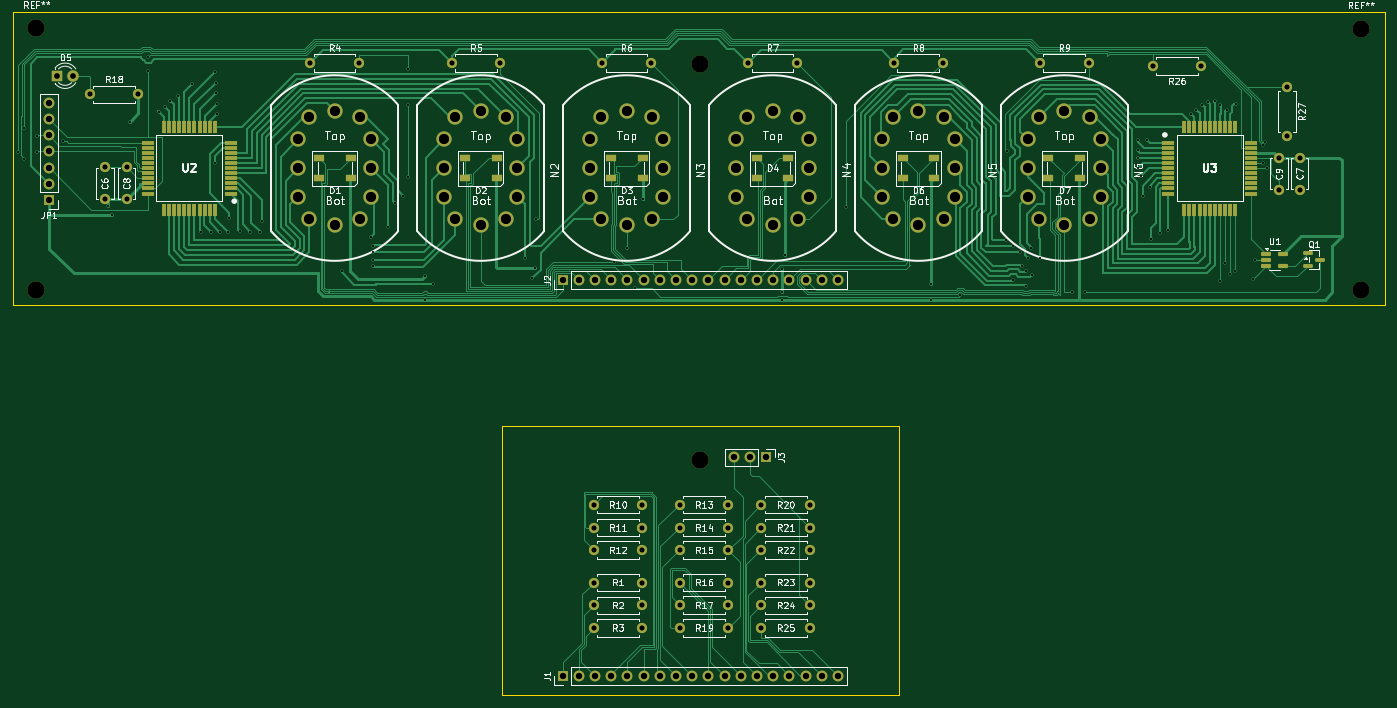
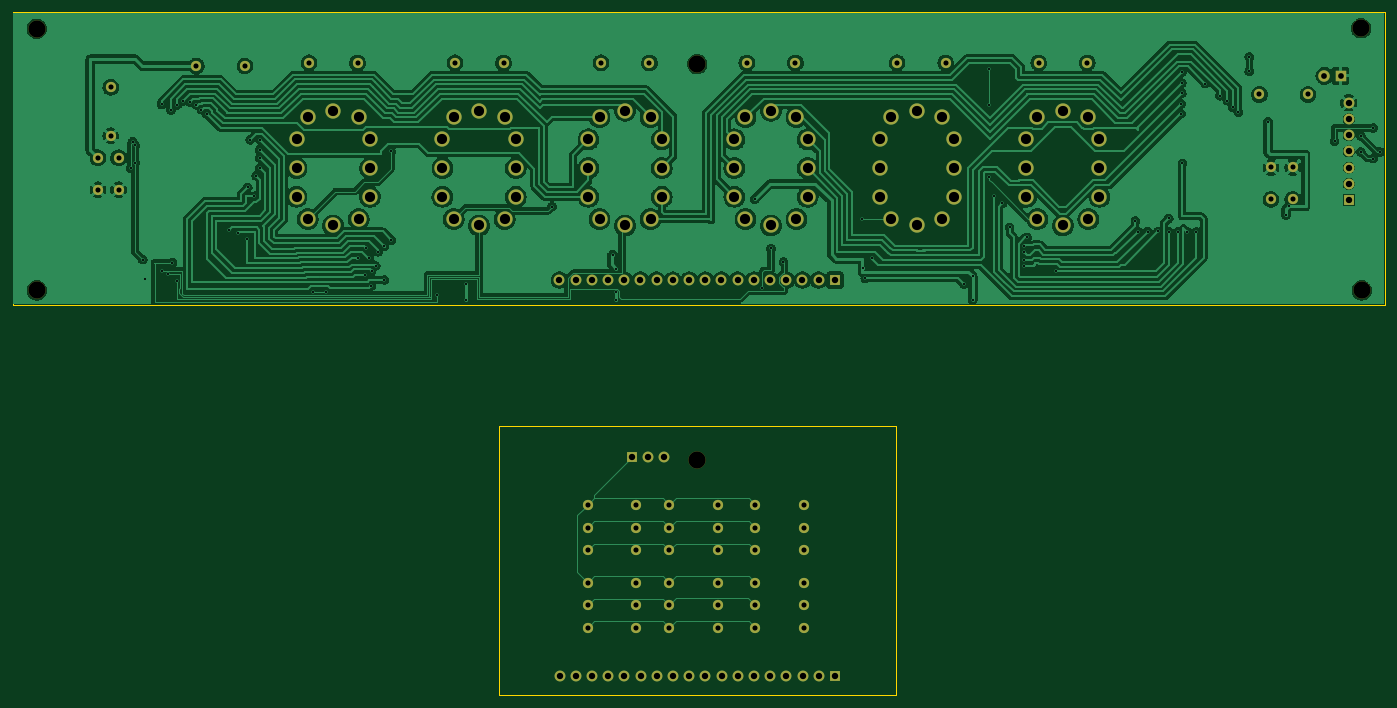
Circuit board: 9 layer files. Board 215.1 x 107.1 mm.
- bottom_copper: Nixie-B_Cu.gbr (284001 bytes)
- bottom_mask: Nixie-B_Mask.gbr (6410 bytes)
- bottom_silk: Nixie-B_Silkscreen.gbr (451 bytes)
- outline: Nixie-Edge_Cuts.gbr (729 bytes)
- top_copper: Nixie-F_Cu.gbr (86444 bytes)
- top_mask: Nixie-F_Mask.gbr (10471 bytes)
- paste: Nixie-F_Paste.gbr (4486 bytes)
- top_silk: Nixie-F_Silkscreen.gbr (105896 bytes)
- drill: Nixie.drl (5322 bytes)

=== bottom_copper: Nixie-B_Cu.gbr (284001 bytes, source omitted) ===
=== bottom_mask: Nixie-B_Mask.gbr (6410 bytes, source omitted) ===
=== bottom_silk: Nixie-B_Silkscreen.gbr ===
%TF.GenerationSoftware,KiCad,Pcbnew,10.0.5*%
%TF.CreationDate,2026-08-19T21:42:22+03:00*%
%TF.ProjectId,Nixie,4e697869-652e-46b6-9963-61645f706362,rev?*%
%TF.SameCoordinates,Original*%
%TF.FileFunction,Legend,Bot*%
%TF.FilePolarity,Positive*%
%FSLAX46Y46*%
G04 Gerber Fmt 4.6, Leading zero omitted, Abs format (unit mm)*
G04 Created by KiCad (PCBNEW 10.0.5) date 2026-08-19 21:42:22*
%MOMM*%
%LPD*%
G01*
G04 APERTURE LIST*
G04 APERTURE END LIST*
M02*

=== outline: Nixie-Edge_Cuts.gbr ===
%TF.GenerationSoftware,KiCad,Pcbnew,10.0.5*%
%TF.CreationDate,2026-08-19T21:42:23+03:00*%
%TF.ProjectId,Nixie,4e697869-652e-46b6-9963-61645f706362,rev?*%
%TF.SameCoordinates,Original*%
%TF.FileFunction,Profile,NP*%
%FSLAX46Y46*%
G04 Gerber Fmt 4.6, Leading zero omitted, Abs format (unit mm)*
G04 Created by KiCad (PCBNEW 10.0.5) date 2026-08-19 21:42:23*
%MOMM*%
%LPD*%
G01*
G04 APERTURE LIST*
%TA.AperFunction,Profile*%
%ADD10C,0.100000*%
%TD*%
G04 APERTURE END LIST*
D10*
X44350000Y-27750000D02*
X259475000Y-27750000D01*
X259475000Y-73650000D01*
X44350000Y-73650000D01*
X44350000Y-27750000D01*
X121000000Y-92672500D02*
X183250000Y-92672500D01*
X183250000Y-134827500D01*
X121000000Y-134827500D01*
X121000000Y-92672500D01*
M02*

=== top_copper: Nixie-F_Cu.gbr (86444 bytes, source omitted) ===
=== top_mask: Nixie-F_Mask.gbr (10471 bytes, source omitted) ===
=== paste: Nixie-F_Paste.gbr ===
%TF.GenerationSoftware,KiCad,Pcbnew,10.0.5*%
%TF.CreationDate,2026-08-19T21:42:22+03:00*%
%TF.ProjectId,Nixie,4e697869-652e-46b6-9963-61645f706362,rev?*%
%TF.SameCoordinates,Original*%
%TF.FileFunction,Paste,Top*%
%TF.FilePolarity,Positive*%
%FSLAX46Y46*%
G04 Gerber Fmt 4.6, Leading zero omitted, Abs format (unit mm)*
G04 Created by KiCad (PCBNEW 10.0.5) date 2026-08-19 21:42:22*
%MOMM*%
%LPD*%
G01*
G04 APERTURE LIST*
G04 Aperture macros list*
%AMRoundRect*
0 Rectangle with rounded corners*
0 $1 Rounding radius*
0 $2 $3 $4 $5 $6 $7 $8 $9 X,Y pos of 4 corners*
0 Add a 4 corners polygon primitive as box body*
4,1,4,$2,$3,$4,$5,$6,$7,$8,$9,$2,$3,0*
0 Add four circle primitives for the rounded corners*
1,1,$1+$1,$2,$3*
1,1,$1+$1,$4,$5*
1,1,$1+$1,$6,$7*
1,1,$1+$1,$8,$9*
0 Add four rect primitives between the rounded corners*
20,1,$1+$1,$2,$3,$4,$5,0*
20,1,$1+$1,$4,$5,$6,$7,0*
20,1,$1+$1,$6,$7,$8,$9,0*
20,1,$1+$1,$8,$9,$2,$3,0*%
G04 Aperture macros list end*
%ADD10R,1.600000X1.000000*%
%ADD11RoundRect,0.150000X-0.587500X-0.150000X0.587500X-0.150000X0.587500X0.150000X-0.587500X0.150000X0*%
%ADD12R,1.900000X0.600000*%
%ADD13R,0.600000X1.900000*%
%ADD14RoundRect,0.162500X-0.617500X-0.162500X0.617500X-0.162500X0.617500X0.162500X-0.617500X0.162500X0*%
G04 APERTURE END LIST*
D10*
%TO.C,D4*%
X165965000Y-53771590D03*
X160965000Y-53771590D03*
X160965000Y-50571590D03*
X165965000Y-50571590D03*
%TD*%
D11*
%TO.C,Q1*%
X247400000Y-65562500D03*
X247400000Y-67462500D03*
X249275000Y-66512500D03*
%TD*%
D10*
%TO.C,D6*%
X188845000Y-53771590D03*
X183845000Y-53771590D03*
X183845000Y-50571590D03*
X188845000Y-50571590D03*
%TD*%
D12*
%TO.C,U3*%
X225525000Y-48171590D03*
X225525000Y-48971590D03*
X225525000Y-49771590D03*
X225525000Y-50571590D03*
X225525000Y-51371590D03*
X225525000Y-52171590D03*
X225525000Y-52971590D03*
X225525000Y-53771590D03*
X225525000Y-54571590D03*
X225525000Y-55371590D03*
X225525000Y-56171590D03*
D13*
X228025000Y-58671590D03*
X228825000Y-58671590D03*
X229625000Y-58671590D03*
X230425000Y-58671590D03*
X231225000Y-58671590D03*
X232025000Y-58671590D03*
X232825000Y-58671590D03*
X233625000Y-58671590D03*
X234425000Y-58671590D03*
X235225000Y-58671590D03*
X236025000Y-58671590D03*
D12*
X238525000Y-56171590D03*
X238525000Y-55371590D03*
X238525000Y-54571590D03*
X238525000Y-53771590D03*
X238525000Y-52971590D03*
X238525000Y-52171590D03*
X238525000Y-51371590D03*
X238525000Y-50571590D03*
X238525000Y-49771590D03*
X238525000Y-48971590D03*
X238525000Y-48171590D03*
D13*
X236025000Y-45671590D03*
X235225000Y-45671590D03*
X234425000Y-45671590D03*
X233625000Y-45671590D03*
X232825000Y-45671590D03*
X232025000Y-45671590D03*
X231225000Y-45671590D03*
X230425000Y-45671590D03*
X229625000Y-45671590D03*
X228825000Y-45671590D03*
X228025000Y-45671590D03*
%TD*%
D10*
%TO.C,D3*%
X143085000Y-53771590D03*
X138085000Y-53771590D03*
X138085000Y-50571590D03*
X143085000Y-50571590D03*
%TD*%
D12*
%TO.C,U2*%
X78525000Y-56171590D03*
X78525000Y-55371590D03*
X78525000Y-54571590D03*
X78525000Y-53771590D03*
X78525000Y-52971590D03*
X78525000Y-52171590D03*
X78525000Y-51371590D03*
X78525000Y-50571590D03*
X78525000Y-49771590D03*
X78525000Y-48971590D03*
X78525000Y-48171590D03*
D13*
X76025000Y-45671590D03*
X75225000Y-45671590D03*
X74425000Y-45671590D03*
X73625000Y-45671590D03*
X72825000Y-45671590D03*
X72025000Y-45671590D03*
X71225000Y-45671590D03*
X70425000Y-45671590D03*
X69625000Y-45671590D03*
X68825000Y-45671590D03*
X68025000Y-45671590D03*
D12*
X65525000Y-48171590D03*
X65525000Y-48971590D03*
X65525000Y-49771590D03*
X65525000Y-50571590D03*
X65525000Y-51371590D03*
X65525000Y-52171590D03*
X65525000Y-52971590D03*
X65525000Y-53771590D03*
X65525000Y-54571590D03*
X65525000Y-55371590D03*
X65525000Y-56171590D03*
D13*
X68025000Y-58671590D03*
X68825000Y-58671590D03*
X69625000Y-58671590D03*
X70425000Y-58671590D03*
X71225000Y-58671590D03*
X72025000Y-58671590D03*
X72825000Y-58671590D03*
X73625000Y-58671590D03*
X74425000Y-58671590D03*
X75225000Y-58671590D03*
X76025000Y-58671590D03*
%TD*%
D10*
%TO.C,D7*%
X211725000Y-53771590D03*
X206725000Y-53771590D03*
X206725000Y-50571590D03*
X211725000Y-50571590D03*
%TD*%
%TO.C,D2*%
X120205000Y-53771590D03*
X115205000Y-53771590D03*
X115205000Y-50571590D03*
X120205000Y-50571590D03*
%TD*%
D14*
%TO.C,U1*%
X240800000Y-65625000D03*
X240800000Y-66575000D03*
X240800000Y-67525000D03*
X243500000Y-67525000D03*
X243500000Y-65625000D03*
%TD*%
D10*
%TO.C,D1*%
X97325000Y-53771590D03*
X92325000Y-53771590D03*
X92325000Y-50571590D03*
X97325000Y-50571590D03*
%TD*%
M02*

=== top_silk: Nixie-F_Silkscreen.gbr (105896 bytes, source omitted) ===
=== drill: Nixie.drl ===
M48
; DRILL file KiCad 10.0.5 date 2026-08-19T21:42:23
; FORMAT={-:-/ absolute / metric / decimal}
; #@! TF.CreationDate,2026-08-19T21:42:23+03:00
; #@! TF.GenerationSoftware,Kicad,Pcbnew,10.0.5
; #@! TF.FileFunction,MixedPlating,1,2
FMAT,2
METRIC
; #@! TA.AperFunction,Plated,PTH,ViaDrill
T1C0.330
; #@! TA.AperFunction,Plated,PTH,ComponentDrill
T2C0.800
; #@! TA.AperFunction,Plated,PTH,ComponentDrill
T3C0.900
; #@! TA.AperFunction,Plated,PTH,ComponentDrill
T4C1.000
; #@! TA.AperFunction,Plated,PTH,ComponentDrill
T5C1.598
; #@! TA.AperFunction,NonPlated,NPTH,ComponentDrill
T6C2.700
%
G90
G05
T1
X45.125Y-49.65
X46.175Y-45.875
X46.175Y-50.675
X48.106Y-47.15
X48.106Y-49.65
X52.225Y-47.95
X59.325Y-58.125
X59.825Y-59.55
X62.675Y-44.9
X65.6Y-34.75
X65.6Y-36.975
X67.3Y-43.4
X68.2Y-42.575
X69.025Y-41.6
X70.2Y-40.825
X72.475Y-38.925
X73.9Y-62.175
X75.4Y-62.125
X76.075Y-51.425
X76.125Y-37.125
X76.175Y-38.825
X76.175Y-40.425
X76.287Y-42.112
X76.287Y-43.65
X76.8Y-62.175
X78.125Y-62.2
X78.225Y-60.05
X79.9Y-62.1
X81.55Y-62.125
X83.075Y-62.125
X83.45Y-60.5
X95.925Y-68.375
X100.45Y-63.025
X100.89Y-64.367
X100.89Y-65.375
X100.89Y-66.525
X100.89Y-67.548
X103.175Y-61.475
X104.325Y-57.725
X105.6Y-56.575
X106.325Y-36.568
X106.325Y-42.275
X106.325Y-53.65
X108.95Y-72.8
X108.975Y-69.15
X110.3Y-70.35
X124.675Y-66.219
X125.792Y-69.479
X126.2Y-67.8
X126.381Y-60.17
X138.625Y-66.9
X140.585Y-64.75
X141.95Y-70.9
X143.125Y-57.05
X164.875Y-67.975
X164.875Y-71.6
X164.875Y-72.8
X165.425Y-65.75
X174.925Y-58.2
X188.35Y-70.3
X188.375Y-72.8
X192.875Y-72.1
X200.1Y-63.425
X200.175Y-49.575
X201.2Y-69.694
X201.225Y-64.4
X202.2Y-65.3
X202.564Y-67.499
X203.2Y-68.369
X203.225Y-70.59
X203.55Y-66.23
X204.05Y-64.65
X204.2Y-68.955
X205.4Y-66.23
X210.35Y-71.6
X212.4Y-71.6
X220.725Y-52.15
X220.75Y-47.725
X220.75Y-50.572
X220.775Y-49.325
X221.3Y-53.375
X221.575Y-56.6
X222.225Y-47.725
X222.64Y-55.186
X222.75Y-63.22
X224.2Y-62.425
X225.5Y-61.9
X229.075Y-43.65
X229.875Y-43.0
X230.775Y-42.225
X231.704Y-41.833
X232.775Y-41.692
X233.66Y-42.24
X233.675Y-69.85
X234.425Y-67.025
X234.675Y-43.075
X235.2Y-68.825
X236.025Y-68.325
X236.145Y-42.175
X238.775Y-69.55
X239.1Y-66.525
X240.325Y-48.6
X240.325Y-51.325
X240.675Y-48.025
X241.0Y-52.15
T2
X56.39Y-40.625
X58.775Y-52.075
X58.775Y-57.075
X62.2Y-52.075
X62.2Y-57.075
X64.01Y-40.625
X90.995Y-35.675
X98.615Y-35.675
X113.195Y-35.675
X120.815Y-35.675
X135.43Y-104.957
X135.43Y-108.547
X135.43Y-112.067
X135.43Y-117.157
X135.43Y-120.747
X135.43Y-124.267
X136.755Y-35.675
X143.05Y-104.957
X143.05Y-108.547
X143.05Y-112.067
X143.05Y-117.157
X143.05Y-120.747
X143.05Y-124.267
X144.375Y-35.675
X148.93Y-104.957
X148.93Y-108.547
X148.93Y-112.067
X148.93Y-117.157
X148.93Y-120.677
X148.93Y-124.267
X156.55Y-104.957
X156.55Y-108.547
X156.55Y-112.067
X156.55Y-117.157
X156.55Y-120.677
X156.55Y-124.267
X159.635Y-35.675
X161.72Y-104.957
X161.72Y-108.547
X161.72Y-112.067
X161.72Y-117.157
X161.72Y-120.747
X161.72Y-124.267
X167.255Y-35.675
X169.34Y-104.957
X169.34Y-108.547
X169.34Y-112.067
X169.34Y-117.157
X169.34Y-120.747
X169.34Y-124.267
X182.515Y-35.675
X190.135Y-35.675
X205.395Y-35.675
X213.015Y-35.675
X223.075Y-36.15
X230.695Y-36.15
X242.875Y-50.55
X242.875Y-55.55
X244.1Y-39.49
X244.1Y-47.11
X246.125Y-50.55
X246.125Y-55.55
T3
X51.28Y-37.7
X53.82Y-37.7
T4
X50.0Y-41.925
X50.0Y-44.465
X50.0Y-47.005
X50.0Y-49.545
X50.0Y-52.085
X50.0Y-54.625
X50.0Y-57.165
X130.54Y-131.802
X130.565Y-69.725
X133.08Y-131.802
X133.105Y-69.725
X135.62Y-131.802
X135.645Y-69.725
X138.16Y-131.802
X138.185Y-69.725
X140.7Y-131.802
X140.725Y-69.725
X143.24Y-131.802
X143.265Y-69.725
X145.78Y-131.802
X145.805Y-69.725
X148.32Y-131.802
X148.345Y-69.725
X150.86Y-131.802
X150.885Y-69.725
X153.4Y-131.802
X153.425Y-69.725
X155.94Y-131.802
X155.965Y-69.725
X157.35Y-97.527
X158.48Y-131.802
X158.505Y-69.725
X159.89Y-97.527
X161.02Y-131.802
X161.045Y-69.725
X162.43Y-97.527
X163.56Y-131.802
X163.585Y-69.725
X166.1Y-131.802
X166.125Y-69.725
X168.64Y-131.802
X168.665Y-69.725
X171.18Y-131.802
X171.205Y-69.725
X173.72Y-131.802
X173.745Y-69.725
T5
X89.077Y-47.673
X89.077Y-52.172
X89.077Y-56.67
X90.827Y-44.173
X90.827Y-60.17
X94.825Y-43.172
X94.825Y-61.171
X98.823Y-44.173
X98.823Y-60.17
X100.573Y-47.673
X100.573Y-52.172
X100.573Y-56.67
X111.957Y-47.673
X111.957Y-52.172
X111.957Y-56.67
X113.707Y-44.173
X113.707Y-60.17
X117.705Y-43.172
X117.705Y-61.171
X121.703Y-44.173
X121.703Y-60.17
X123.453Y-47.673
X123.453Y-52.172
X123.453Y-56.67
X134.837Y-47.673
X134.837Y-52.172
X134.837Y-56.67
X136.587Y-44.173
X136.587Y-60.17
X140.585Y-43.172
X140.585Y-61.171
X144.583Y-44.173
X144.583Y-60.17
X146.333Y-47.673
X146.333Y-52.172
X146.333Y-56.67
X157.717Y-47.673
X157.717Y-52.172
X157.717Y-56.67
X159.467Y-44.173
X159.467Y-60.17
X163.465Y-43.172
X163.465Y-61.171
X167.463Y-44.173
X167.463Y-60.17
X169.213Y-47.673
X169.213Y-52.172
X169.213Y-56.67
X180.597Y-47.673
X180.597Y-52.172
X180.597Y-56.67
X182.347Y-44.173
X182.347Y-60.17
X186.345Y-43.172
X186.345Y-61.171
X190.343Y-44.173
X190.343Y-60.17
X192.093Y-47.673
X192.093Y-52.172
X192.093Y-56.67
X203.477Y-47.673
X203.477Y-52.172
X203.477Y-56.67
X205.227Y-44.173
X205.227Y-60.17
X209.225Y-43.172
X209.225Y-61.171
X213.223Y-44.173
X213.223Y-60.17
X214.973Y-47.673
X214.973Y-52.172
X214.973Y-56.67
T6
X47.975Y-71.35
X48.05Y-30.25
X152.125Y-97.977
X152.15Y-35.875
X255.7Y-30.325
X255.7Y-71.35
M30
